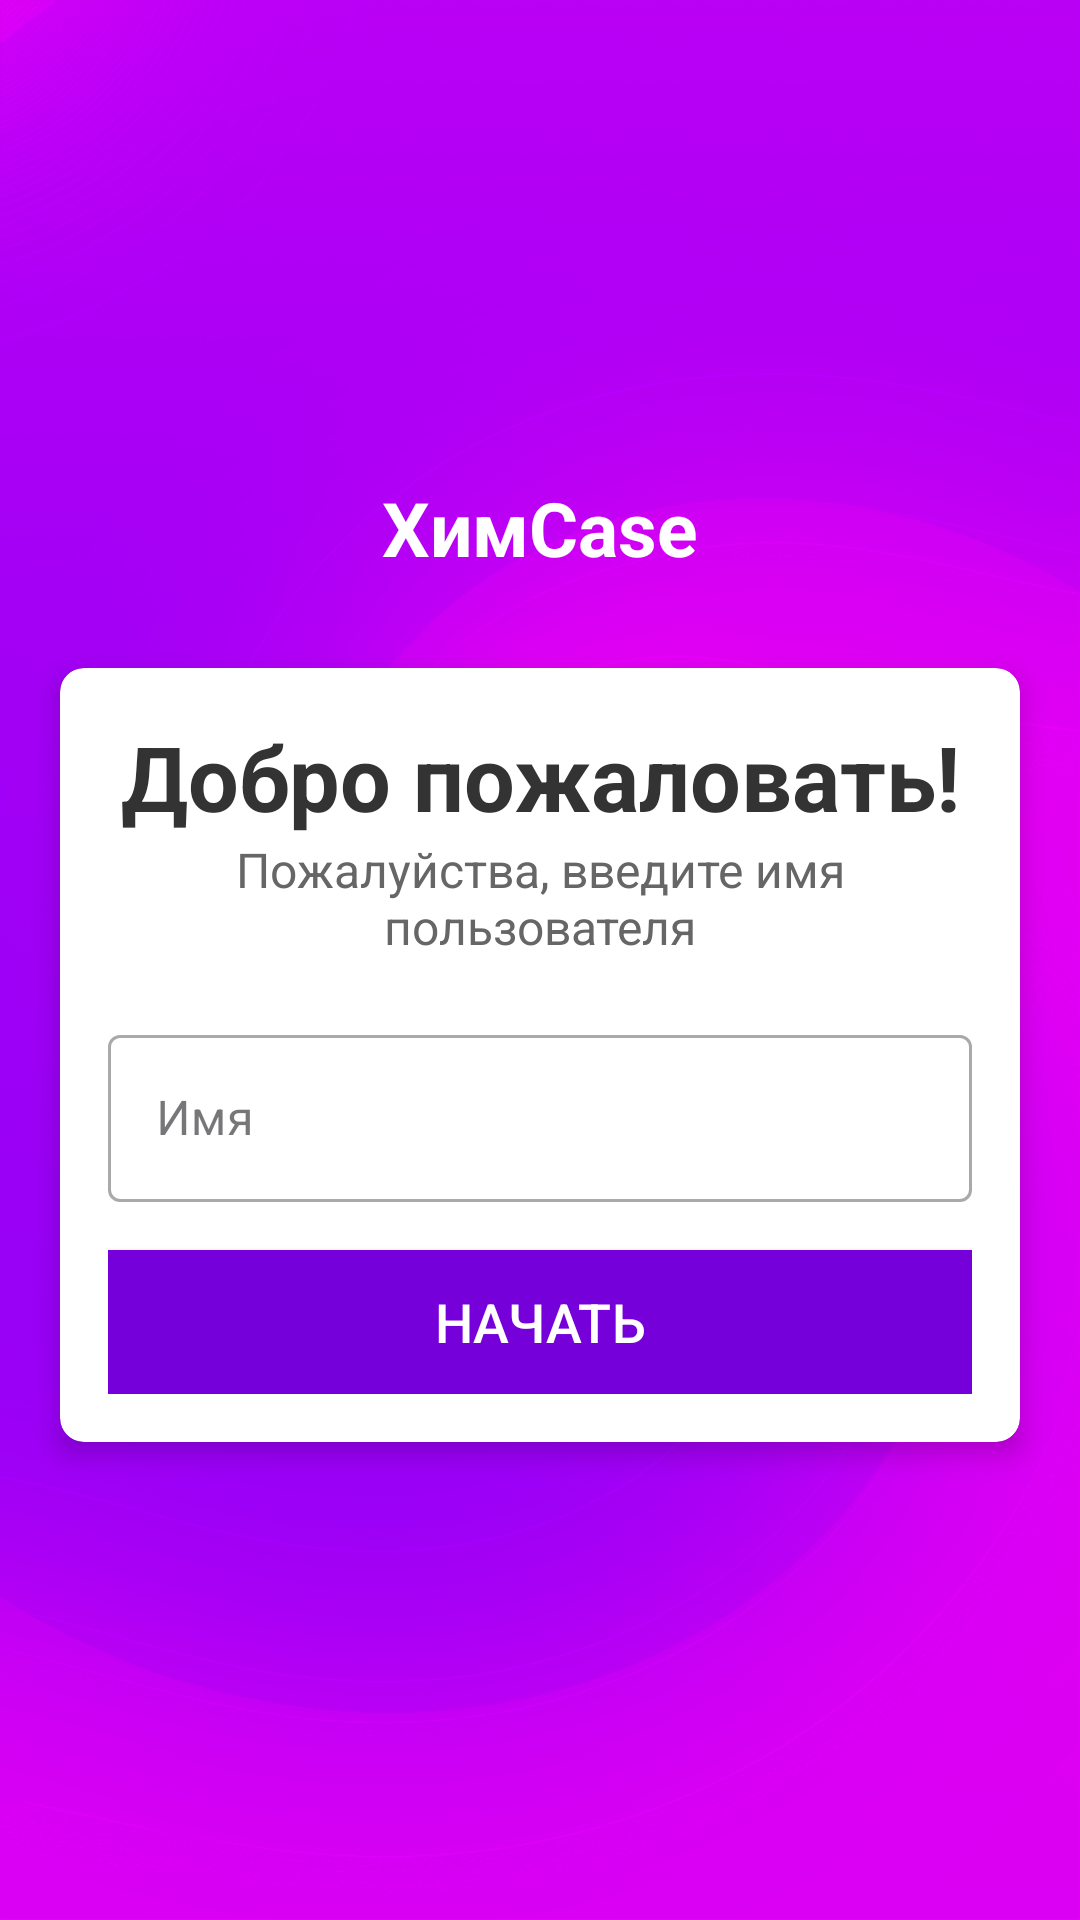

Here is an Android app screen rendered from its layout file. Give the layout XML and the strings, colors and styles it references.
<!-- AndroidManifest.xml: application theme Theme.ХимCase -->
<!-- res/layout/activity_welcome_page.xml -->
<?xml version="1.0" encoding="utf-8"?>
<LinearLayout xmlns:android="http://schemas.android.com/apk/res/android"
    xmlns:app="http://schemas.android.com/apk/res-auto"
    xmlns:tools="http://schemas.android.com/tools"
    android:layout_width="match_parent"
    android:layout_height="match_parent"
    android:gravity="center"
    android:background="@drawable/ic_background_welcome"
    android:orientation="vertical"
    tools:context=".WelcomePage">

    <TextView
        android:id="@+id/tv_app_name"
        android:layout_width="match_parent"
        android:layout_height="wrap_content"
        android:text="@string/app_name"
        android:layout_marginBottom="30dp"
        android:textSize="25sp"
        android:textStyle="bold"
        android:textColor="@android:color/white"
        android:gravity="center"
        />

    <androidx.cardview.widget.CardView
        android:layout_width="match_parent"
        android:layout_height="wrap_content"
        android:layout_marginStart="20dp"
        android:layout_marginEnd="20dp"
        android:background="@color/white"
        app:cardCornerRadius="8dp"
        app:cardElevation="5dp"
        >
        <LinearLayout
            android:layout_width="match_parent"
            android:layout_height="wrap_content"
            android:orientation="vertical"
            android:padding="16dp">
            <TextView
                android:layout_width="match_parent"
                android:layout_height="wrap_content"
                android:gravity="center"
                android:text="Добро пожаловать!"
                android:textColor="#333333"
                android:textSize="30sp"
                android:textStyle="bold"/>
            <TextView
                android:layout_width="match_parent"
                android:layout_height="wrap_content"
                android:gravity="center"
                android:text="Пожалуйства, введите имя пользователя"
                android:textColor="#666666"
                android:textSize="16sp"/>
            <com.google.android.material.textfield.TextInputLayout
                android:layout_width="match_parent"
                android:layout_height="wrap_content"
                android:layout_marginTop="20dp"
                style="@style/Widget.MaterialComponents.TextInputLayout.OutlinedBox">
                <androidx.appcompat.widget.AppCompatEditText
                    android:layout_width="match_parent"
                    android:layout_height="wrap_content"
                    android:hint="Имя"
                    android:textColor="#333333"/>
            </com.google.android.material.textfield.TextInputLayout>

            <Button
                android:id="@+id/btn_start"
                android:layout_width="match_parent"
                android:layout_height="wrap_content"
                android:layout_marginTop="16dp"
                android:background="#7600d9"
                android:text="Начать"
                android:textAllCaps="true"
                android:textSize="18sp"
                android:textColor="@color/white">

            </Button>

        </LinearLayout>
    </androidx.cardview.widget.CardView>

</LinearLayout>
<!-- resources referenced by this layout -->
<resources>
  <!-- drawable ic_background_welcome: png bitmap (drawable, 479990 bytes) -->
  <string name="app_name">ХимCase</string>
  <style name="Theme.ХимCase" parent="Base.Theme.ХимCase">
  
          <item name="windowNoTitle">true</item>
          <item name="android:windowFullscreen">true</item>
      </style>
  <style name="Base.Theme.ХимCase" parent="Theme.Material3.DayNight.NoActionBar">
          
          
      </style>
  <!-- not gathered from this repository: default colours our renderer supplied (Android Studio template values) -->
  <color name="white">#FFFFFFFF</color>
</resources>
